Labelled photos from "images", an image-classification folder in RuikeYuan/partvision. The possible labels are: alternator, brake disc, headlight left, headlight right, side mirror left, side mirror right, taillight left, taillight right, wheel rim.

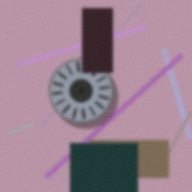
Label: alternator

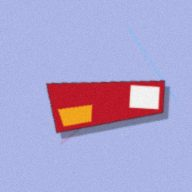
Label: taillight left

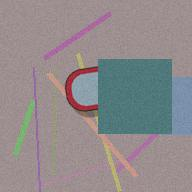
Label: side mirror left

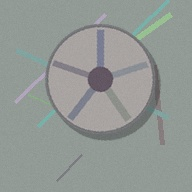
Label: wheel rim

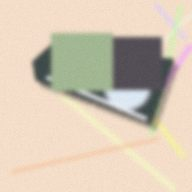
Label: headlight right

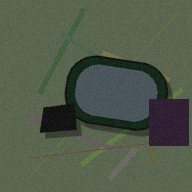
Label: side mirror right
